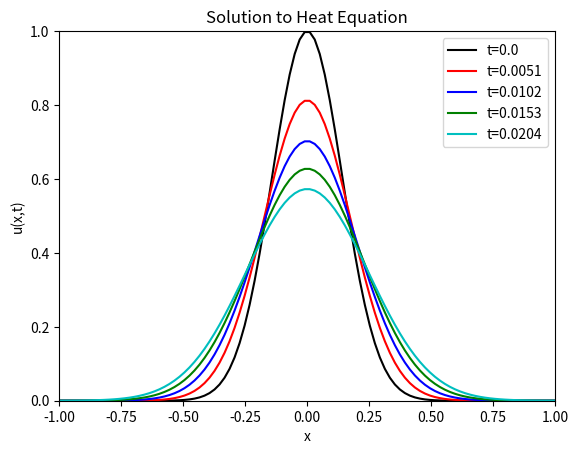
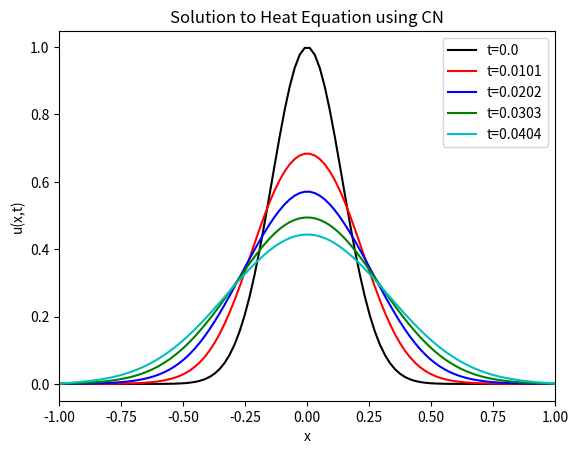

The matplotlib source for these figures, in order:
from __future__ import print_function
%matplotlib inline
import numpy
import matplotlib.pyplot as plt

# Compute Heat Equation Solution using Forward Euler and 2nd-order Centered Approximations
# Spatial discretization
m = 100
x = numpy.linspace(-1.0, 1.0, m)
delta_x = 2.0 / (m - 1.0)

# Time discretization
delta_t = 0.5 * delta_x**2
N = 101
t = numpy.arange(0.0, N * delta_t, delta_t)

# Solution array
U = numpy.empty((N + 1, m))

# Initial and boundary conditions
U[0, :] = numpy.exp(-x**2 / 0.2**2)
g_0 = lambda t: 0.0
g_1 = lambda t: 0.0

# Time stepping loop
for n in range(len(t)):
    for i in range(1,len(x) - 1):
        U[n+1, i] = U[n, i] + delta_t / delta_x**2 * (U[n, i-1] - 2.0 * U[n, i] + U[n, i+1])
    # Boundaries
    U[n+1, 0] = U[n, 0] + delta_t / delta_x**2 * (g_0(t[n]) - 2.0 * U[n, 0] + U[n, 1])
    U[n+1, -1] = U[n, -1] + delta_t / delta_x**2 * (U[n, -2] - 2.0 * U[n, -1] + g_1(t[n]))

# Plot a few solutions
colors = ['k', 'r', 'b', 'g', 'c']
fig = plt.figure()
axes = fig.add_subplot(1, 1, 1)
for (i, n) in enumerate((0, 25, 50, 75, 100)):
    axes.plot(x, U[n, :], colors[i], label='t=%s' % numpy.round(t[n], 4))
    axes.set_xlabel("x")
    axes.set_ylabel("u(x,t)")
    axes.set_title("Solution to Heat Equation")
    axes.set_xlim([-1,1])
    axes.set_ylim([0.0, 1.0])
axes.legend()
plt.show()

import scipy.sparse as sparse
import scipy.sparse.linalg as linalg

# Compute Heat Equation Solution using Crank-Nicholson
# Spatial discretization
m = 100
x = numpy.linspace(-1.0, 1.0, m)
delta_x = 2.0 / (m - 1.0)
print("delta_x = %s" % delta_x)

# Time discretization - Choose \Delta t based on accuracy constraints
C = 0.5
delta_t = C * delta_x
t = numpy.arange(0.0, 1.0, delta_t)
N = len(t)
print("delta_t = %s" % delta_t)

# Solution array
U = numpy.empty((N + 1, m))

# Initial and boundary conditions
U[0, :] = numpy.exp(-x**2 / 0.2**2)
g_0 = lambda t: 0.0
g_1 = lambda t: 0.0

# Build solving matrix
r = numpy.ones(m) * delta_t / (2.0 * delta_x**2)
A = sparse.spdiags([-r, 1.0 + 2.0 * r, -r], [-1, 0, 1], m, m).tocsr()

# Build matrix for the right hand side computation
# Note that we also have to deal with boundary conditions in the actual loop
# since they could be time dependent
B = sparse.spdiags([r, 1.0 - 2.0 * r, r], [-1, 0, 1],  m, m).tocsr()

# Time stepping loop
for n in range(len(t)-1):
    # Construct right-hand side
    b = B.dot(U[n, :])
    b[0] += delta_t / (2.0 * delta_x**2) * (g_0(t[n]) + g_0(t[n+1]))
    b[-1] += delta_t / (2.0 * delta_x**2) * (g_1(t[n]) + g_1(t[n+1]))
    
    # Solve system
    U[n+1, :] = linalg.spsolve(A, b)

# Plot a few solutions
colors = ['k', 'r', 'b', 'g', 'c']
fig = plt.figure()
axes = fig.add_subplot(1, 1, 1)
for (i, n) in enumerate((0, 1, 2, 3, 4)):
    axes.plot(x, U[n, :], colors[i], label='t=%s' % numpy.round(t[n], 4))
    axes.set_xlabel("x")
    axes.set_ylabel("u(x,t)")
    axes.set_title("Solution to Heat Equation using CN")
    axes.set_xlim([-1,1])
axes.legend()
plt.show()